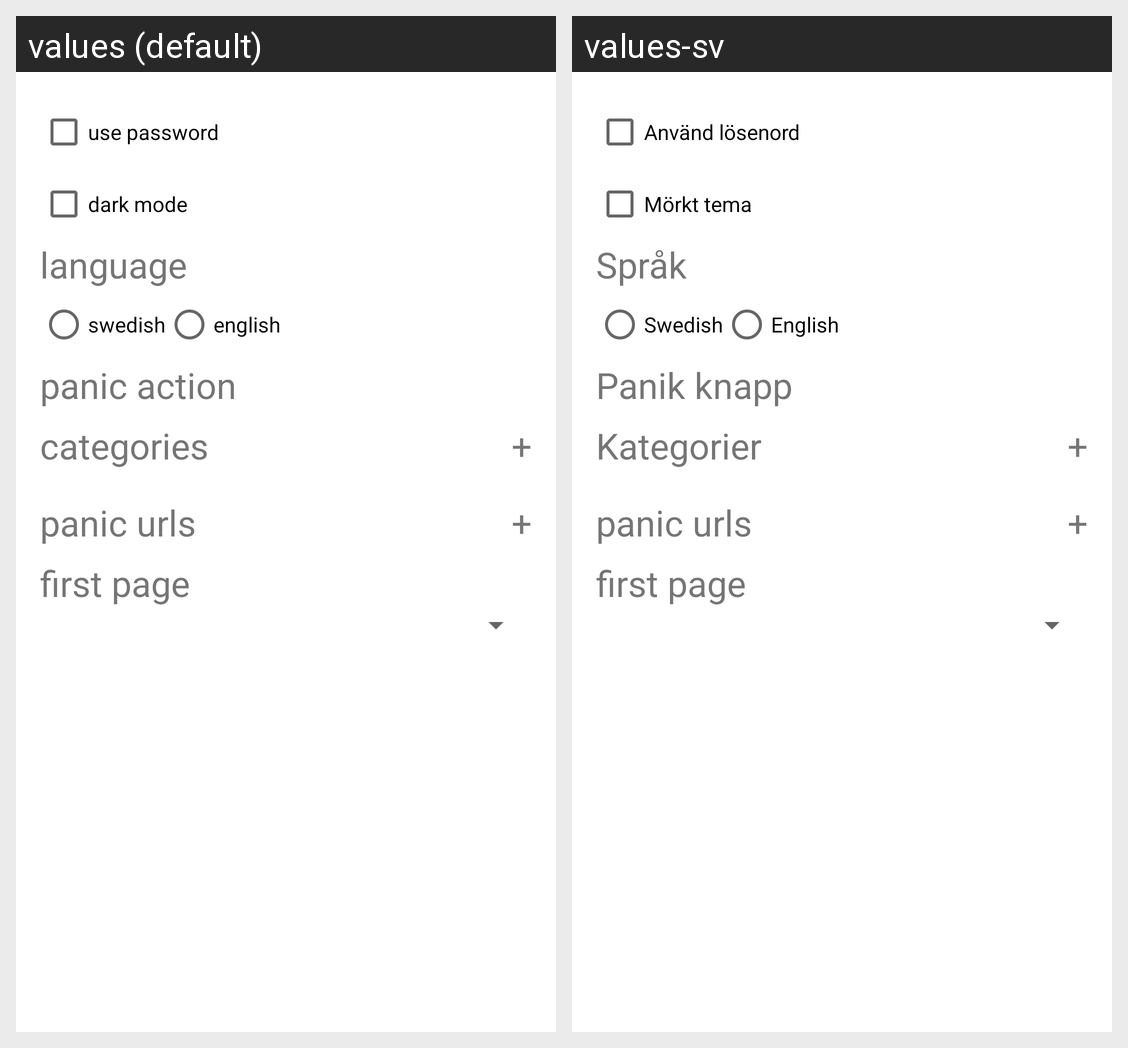

The Android screen above is rendered under two locales of the same app. Produce the string resources it draws, with the default and per-locale values.
Android screen res/layout/customize_fragment.xml rendered under 2 locales, left to right: values (default), values-sv. Device: Nexus 5 (rendered at 1080×1920; each locale shown at half size, 540×960, under a caption strip naming it); theme Theme.Lucy.
Strings drawn on this screen, with the default value and each locale's value (text and hints the layout hard-codes, and strings that could not be matched under every locale, appear in the picture but are not listed):

use_password
  values: use password
  values-sv: Använd lösenord

dark_mode
  values: dark mode
  values-sv: Mörkt tema

language
  values: language
  values-sv: Språk

swedish
  values: swedish
  values-sv: Swedish

english
  values: english
  values-sv: English

panic_action
  values: panic action
  values-sv: Panik knapp

categories
  values: categories
  values-sv: Kategorier
